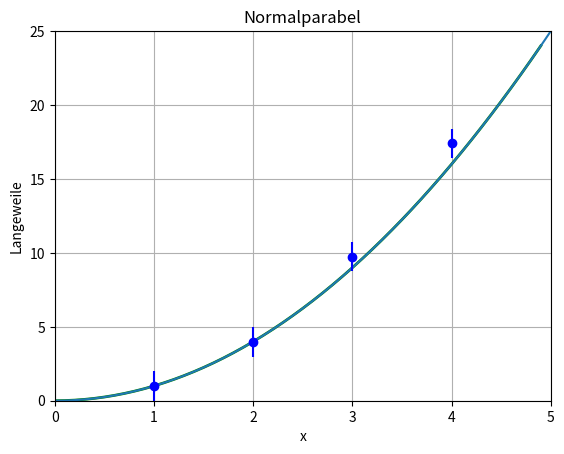

Write Python code to recreate this figure.
import numpy as np
import matplotlib.pyplot as plt
import matplotlib.animation as anim




# define a function
def parabel (x):
    return (x**2)




err =0.1
xm=np.array([1.,2.,3.,4.,])
ym=(xm**2)
dy=np.random.randn(4)
yn=(dy*0.1*xm**2+ym)
# set parameters for the function

# parameters for histogram 
nbins=100
xmin,xmax=0., 5.
ymax=xmax**2
nbins=100
bine=np.linspace(xmin,xmax,nbins+1)    # bin edges for histogram
bincenters=(bine[:-1] + bine[1:])/2.
width=0.95*(bine[1]-bine[0])
bincont=np.zeros(nbins)

# define and plot initial graph
fig, ax = plt.subplots()
ax.set_xlim(xmin,xmax)
ax.set_ylim(0.,ymax)
ax.set_xlabel('x') # axis labels
ax.set_ylabel('Langeweile')
ax.set_title('Normalparabel') # title

# Funktion nochmal angegebn
#fig.text(0.15, 0.8,
#r'$f(x) = \frac{1}{\sqrt{2\,\pi}\sigma}\,\exp{\left(\frac{-(x-\mu)^2}{2\sigma^2}\right)}$', \
#fontsize=14, color='g') # a nicely type-set formula of the function
plt.grid(True) # show a grid for orientation 

# plot function

xvals = np.arange(xmin, xmax, 0.1) 
ax.plot(xvals, parabel(xvals), 'g-', lw=2)  


x=np.linspace(0.,xmax,nbins)
y=(x**2)


# display on Screen
plt.plot(x,y)
plt.errorbar(xm,yn,yerr=1,fmt='bo') 
plt.show() 

